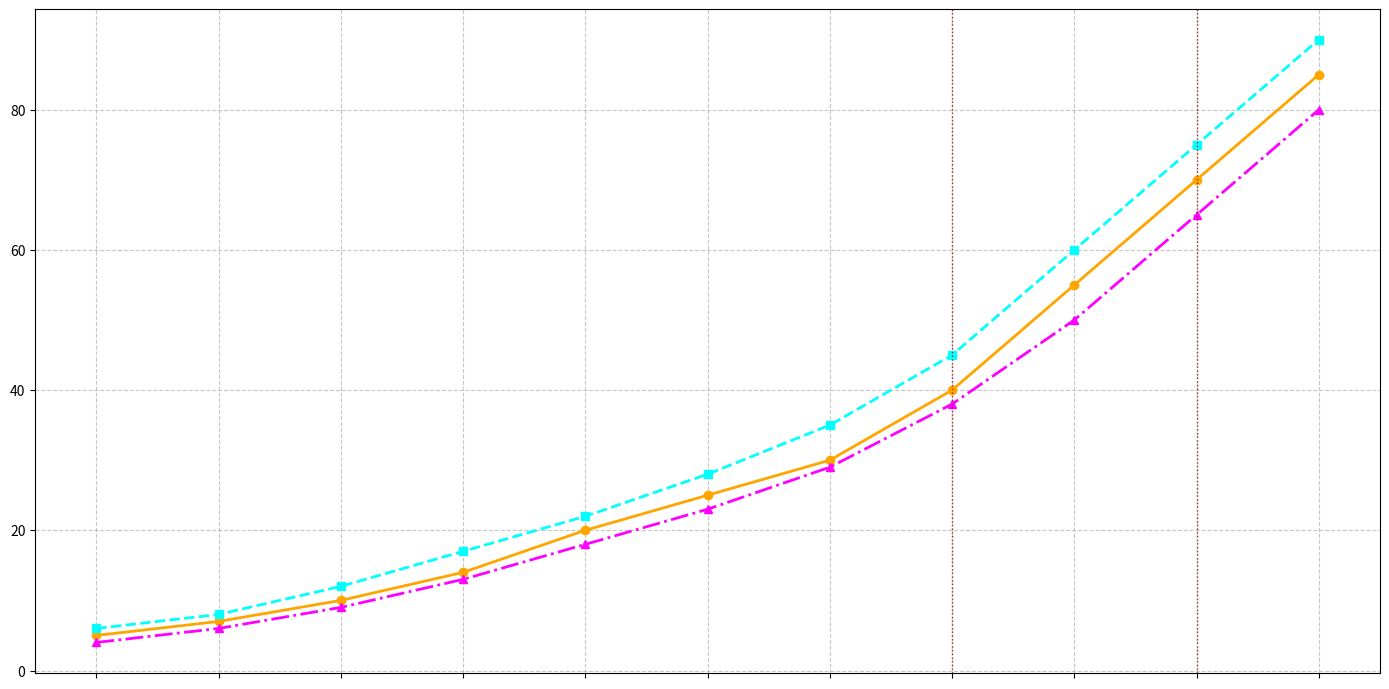

The script that saved this image:
import matplotlib.pyplot as plt
import numpy as np

years = np.arange(2012, 2023)

metropolis_speeds = np.array([5, 7, 10, 14, 20, 25, 30, 40, 55, 70, 85])
atlantis_speeds = np.array([6, 8, 12, 17, 22, 28, 35, 45, 60, 75, 90])
avalon_speeds = np.array([4, 6, 9, 13, 18, 23, 29, 38, 50, 65, 80])

fig, ax = plt.subplots(figsize=(14, 7))

ax.plot(years, metropolis_speeds, color='orange', marker='o', linestyle='-', linewidth=2)
ax.plot(years, atlantis_speeds, color='cyan', marker='s', linestyle='--', linewidth=2)
ax.plot(years, avalon_speeds, color='magenta', marker='^', linestyle='-.', linewidth=2)

# Remove annotations from the plot
# Removed the annotation code here

ax.axvline(x=2019, color='brown', linestyle=':', linewidth=1)
ax.axvline(x=2021, color='brown', linestyle=':', linewidth=1)

# Removed axis labels and title
# ax.set_title("Decade-long Evolution of Internet Speeds in Three Cities", fontsize=18, fontweight='bold', ha='center')
# ax.set_xlabel("Year", fontsize=14)
# ax.set_ylabel("Internet Speed (Mbps)", fontsize=14)

# Removed group labels and legend
# ax.legend(title='Cities', fontsize=12, title_fontsize=14, loc='upper left')

ax.set_xticks(years)
ax.set_xticklabels([''] * len(years))  # Remove text from x-tick labels

ax.grid(True, linestyle='--', alpha=0.7)

plt.tight_layout()
plt.show()
